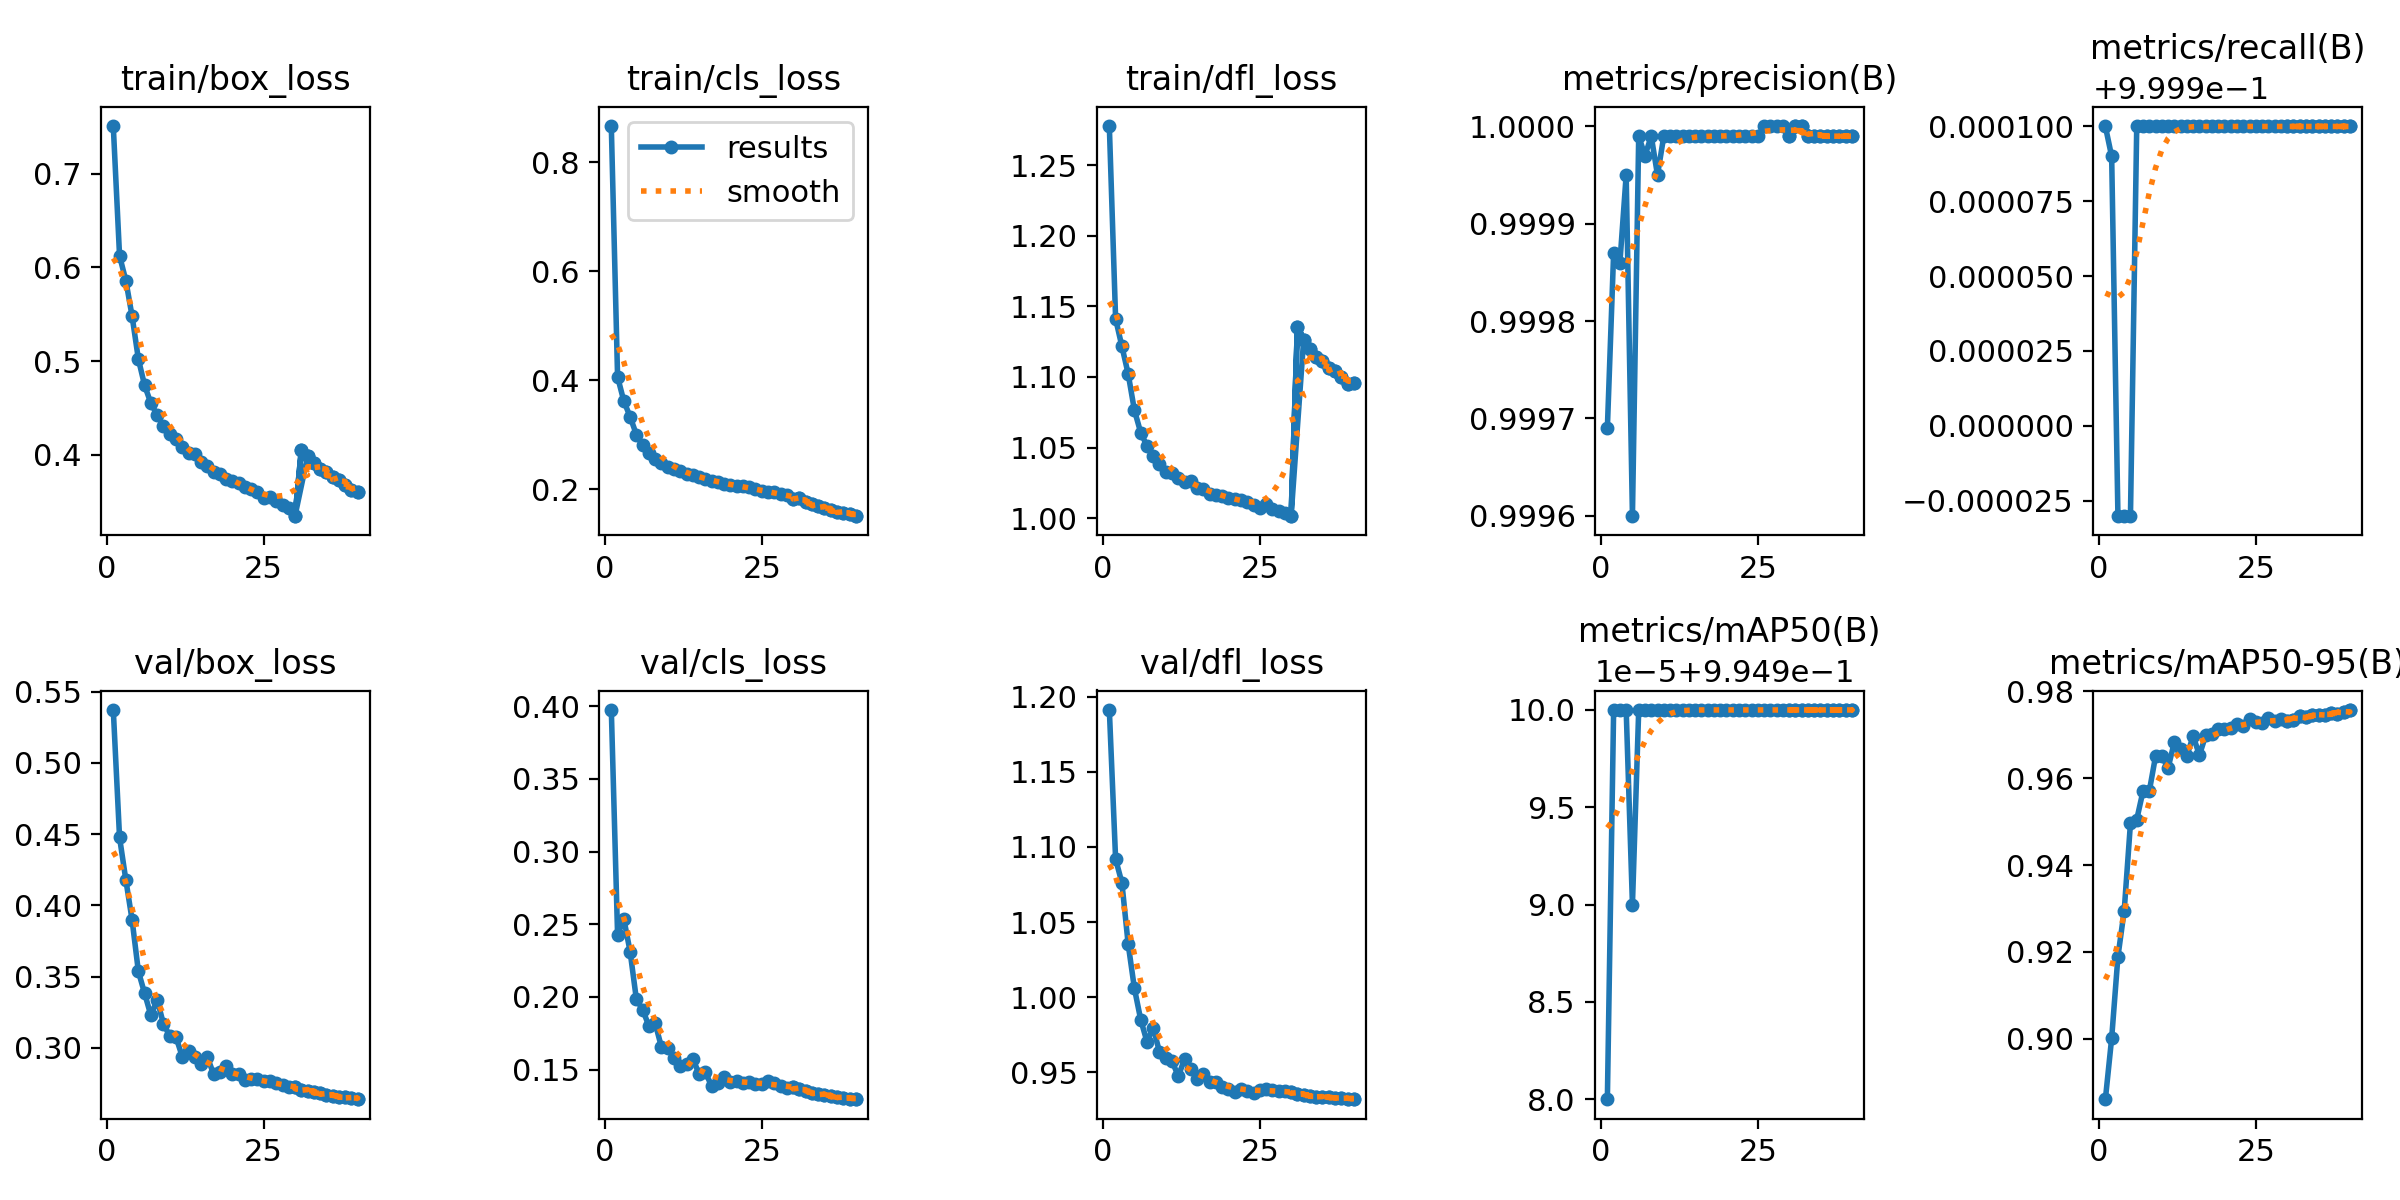

The table this chart was drawn from, first rows:
epoch, time, train/box_loss, train/cls_loss, train/dfl_loss, metrics/precision(B), metrics/recall(B), metrics/mAP50(B), metrics/mAP50-95(B), val/box_loss, val/cls_loss, val/dfl_loss, lr/pg0, lr/pg1, lr/pg2
1, 331.6, 0.7506, 0.8658, 1.278, 0.9997, 1, 0.995, 0.8861, 0.5371, 0.3974, 1.191, 0.003332, 0.003332, 0.003332
2, 647.2, 0.6125, 0.4064, 1.141, 0.9999, 1, 0.995, 0.9001, 0.4476, 0.2428, 1.092, 0.0065, 0.0065, 0.0065
3, 954.5, 0.586, 0.3618, 1.122, 0.9999, 0.9999, 0.995, 0.9189, 0.4179, 0.2536, 1.076, 0.009503, 0.009503, 0.009503
4, 1253, 0.548, 0.3335, 1.102, 1, 0.9999, 0.995, 0.9295, 0.3898, 0.2311, 1.035, 0.009258, 0.009258, 0.009258
5, 1552, 0.5023, 0.3004, 1.076, 0.9996, 0.9999, 0.995, 0.9497, 0.3537, 0.1983, 1.006, 0.00901, 0.00901, 0.00901
6, 1851, 0.474, 0.2808, 1.061, 1, 1, 0.995, 0.9505, 0.3382, 0.1913, 0.9852, 0.008762, 0.008762, 0.008762
7, 2148, 0.4551, 0.2661, 1.051, 1, 1, 0.995, 0.957, 0.3228, 0.1798, 0.9705, 0.008515, 0.008515, 0.008515
8, 2447, 0.4424, 0.256, 1.044, 1, 1, 0.995, 0.957, 0.3338, 0.1818, 0.9797, 0.008268, 0.008268, 0.008268
9, 2745, 0.4307, 0.2478, 1.038, 1, 1, 0.995, 0.9651, 0.3169, 0.1655, 0.9637, 0.00802, 0.00802, 0.00802
10, 3043, 0.4217, 0.2415, 1.032, 1, 1, 0.995, 0.9651, 0.3085, 0.165, 0.9595, 0.007772, 0.007772, 0.007772
11, 3342, 0.4169, 0.2383, 1.032, 1, 1, 0.995, 0.9624, 0.3076, 0.1581, 0.9576, 0.007525, 0.007525, 0.007525
12, 3640, 0.4082, 0.2338, 1.028, 1, 1, 0.995, 0.9684, 0.2939, 0.1527, 0.9475, 0.007278, 0.007278, 0.007278
13, 3938, 0.4016, 0.2274, 1.025, 1, 1, 0.995, 0.9667, 0.298, 0.154, 0.9588, 0.00703, 0.00703, 0.00703
14, 4236, 0.4007, 0.2262, 1.027, 1, 1, 0.995, 0.9652, 0.2933, 0.1575, 0.9522, 0.006783, 0.006783, 0.006783
15, 4535, 0.3928, 0.2233, 1.022, 1, 1, 0.995, 0.9697, 0.2889, 0.1469, 0.9456, 0.006535, 0.006535, 0.006535
16, 4834, 0.388, 0.2189, 1.02, 1, 1, 0.995, 0.9653, 0.2937, 0.1483, 0.9487, 0.006287, 0.006287, 0.006287
17, 5132, 0.3818, 0.2155, 1.017, 1, 1, 0.995, 0.9699, 0.2816, 0.1385, 0.9435, 0.00604, 0.00604, 0.00604
18, 5431, 0.3799, 0.2127, 1.017, 1, 1, 0.995, 0.9702, 0.2833, 0.1408, 0.9433, 0.005792, 0.005792, 0.005792
19, 5728, 0.3739, 0.2102, 1.016, 1, 1, 0.995, 0.9714, 0.2873, 0.1451, 0.9404, 0.005545, 0.005545, 0.005545
20, 6027, 0.372, 0.2083, 1.014, 1, 1, 0.995, 0.9714, 0.2814, 0.1412, 0.9389, 0.005298, 0.005298, 0.005298
21, 6326, 0.3698, 0.2061, 1.013, 1, 1, 0.995, 0.9717, 0.2813, 0.1422, 0.9369, 0.00505, 0.00505, 0.00505
22, 6625, 0.3658, 0.2055, 1.013, 1, 1, 0.995, 0.9725, 0.2772, 0.1408, 0.9388, 0.004803, 0.004803, 0.004803
23, 6924, 0.3633, 0.2042, 1.011, 1, 1, 0.995, 0.972, 0.2779, 0.1413, 0.9376, 0.004555, 0.004555, 0.004555
24, 7223, 0.3602, 0.2015, 1.009, 1, 1, 0.995, 0.9736, 0.2781, 0.1399, 0.9366, 0.004307, 0.004307, 0.004307
25, 7521, 0.3543, 0.1974, 1.007, 1, 1, 0.995, 0.973, 0.2771, 0.1398, 0.9381, 0.00406, 0.00406, 0.00406
26, 316.4, 0.3546, 0.1945, 1.01, 1, 1, 0.995, 0.9728, 0.2767, 0.1422, 0.939, 0.003812, 0.003812, 0.003812
27, 628.3, 0.3505, 0.1945, 1.006, 1, 1, 0.995, 0.9738, 0.2755, 0.1409, 0.9385, 0.003565, 0.003565, 0.003565
28, 935.2, 0.3464, 0.1919, 1.005, 1, 1, 0.995, 0.9731, 0.2737, 0.139, 0.9378, 0.003318, 0.003318, 0.003318
29, 1243, 0.3431, 0.1901, 1.004, 1, 1, 0.995, 0.9736, 0.2725, 0.1376, 0.9374, 0.00307, 0.00307, 0.00307
30, 294.2, 0.3351, 0.183, 1.002, 1, 1, 0.995, 0.9731, 0.2725, 0.1379, 0.9372, 0.002822, 0.002822, 0.002822
31, 942.2, 0.4053, 0.1842, 1.135, 1, 1, 0.995, 0.9735, 0.2708, 0.1363, 0.9359, 0.002575, 0.002575, 0.002575
30, 642.9, 0.3351, 0.183, 1.002, 1, 1, 0.995, 0.9731, 0.2725, 0.1379, 0.9372, 0.002822, 0.002822, 0.002822
32, 1563, 0.3984, 0.1775, 1.126, 1, 1, 0.995, 0.9743, 0.2698, 0.1353, 0.9348, 0.002328, 0.002328, 0.002328
31, 1306, 0.4053, 0.1842, 1.135, 1, 1, 0.995, 0.9735, 0.2708, 0.1363, 0.9359, 0.002575, 0.002575, 0.002575
33, 2221, 0.3914, 0.1728, 1.12, 1, 1, 0.995, 0.974, 0.2691, 0.134, 0.9342, 0.00208, 0.00208, 0.00208
32, 1963, 0.3984, 0.1775, 1.126, 1, 1, 0.995, 0.9743, 0.2698, 0.1353, 0.9348, 0.002328, 0.002328, 0.002328
34, 2877, 0.3849, 0.1688, 1.114, 1, 1, 0.995, 0.9745, 0.2681, 0.1333, 0.9338, 0.001832, 0.001832, 0.001832
33, 2618, 0.3914, 0.1728, 1.12, 1, 1, 0.995, 0.974, 0.2691, 0.134, 0.9342, 0.00208, 0.00208, 0.00208
35, 3543, 0.3819, 0.166, 1.111, 1, 1, 0.995, 0.9745, 0.2672, 0.1325, 0.9336, 0.001585, 0.001585, 0.001585
34, 3279, 0.3849, 0.1688, 1.114, 1, 1, 0.995, 0.9745, 0.2681, 0.1333, 0.9338, 0.001832, 0.001832, 0.001832
36, 4201, 0.3763, 0.1617, 1.106, 1, 1, 0.995, 0.9747, 0.2664, 0.1316, 0.9333, 0.001337, 0.001337, 0.001337
35, 3937, 0.3819, 0.166, 1.111, 1, 1, 0.995, 0.9745, 0.2672, 0.1325, 0.9336, 0.001585, 0.001585, 0.001585
37, 4853, 0.3726, 0.1592, 1.105, 1, 1, 0.995, 0.975, 0.2658, 0.131, 0.9332, 0.00109, 0.00109, 0.00109
36, 4586, 0.3763, 0.1617, 1.106, 1, 1, 0.995, 0.9747, 0.2664, 0.1316, 0.9333, 0.001337, 0.001337, 0.001337
38, 5502, 0.3681, 0.157, 1.1, 1, 1, 0.995, 0.9748, 0.2652, 0.1305, 0.9329, 0.0008425, 0.0008425, 0.0008425
37, 5233, 0.3726, 0.1592, 1.105, 1, 1, 0.995, 0.975, 0.2658, 0.131, 0.9332, 0.00109, 0.00109, 0.00109
39, 6154, 0.3629, 0.1541, 1.095, 1, 1, 0.995, 0.9754, 0.2646, 0.1301, 0.9326, 0.000595, 0.000595, 0.000595
38, 5882, 0.3681, 0.157, 1.1, 1, 1, 0.995, 0.9748, 0.2652, 0.1305, 0.9329, 0.0008425, 0.0008425, 0.0008425
40, 6805, 0.3603, 0.152, 1.096, 1, 1, 0.995, 0.9757, 0.2641, 0.1297, 0.9322, 0.0003475, 0.0003475, 0.0003475
39, 6507, 0.3629, 0.1541, 1.095, 1, 1, 0.995, 0.9754, 0.2646, 0.1301, 0.9326, 0.000595, 0.000595, 0.000595
40, 6821, 0.3603, 0.152, 1.096, 1, 1, 0.995, 0.9757, 0.2641, 0.1297, 0.9322, 0.0003475, 0.0003475, 0.0003475
